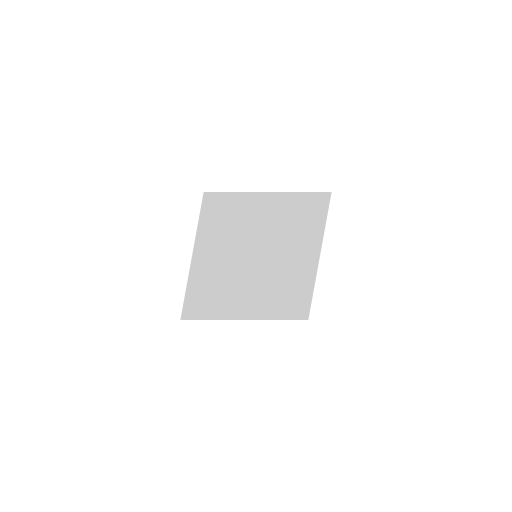
t = 0.00 s
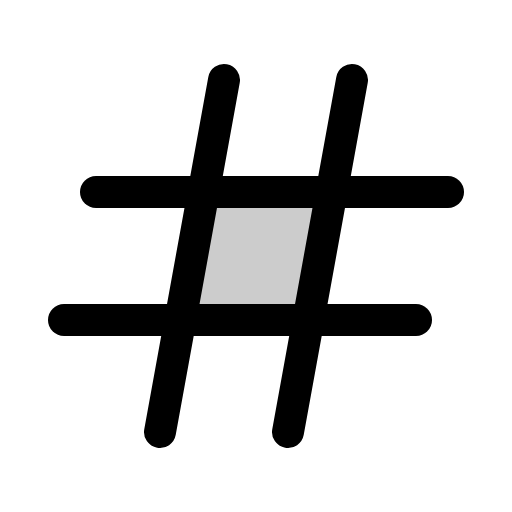
t = 0.38 s
t = 1.13 s: frame unchanged from t = 0.38 s, image omitted
t = 1.50 s: frame unchanged from t = 0.38 s, image omitted
t = 1.88 s: frame unchanged from t = 0.38 s, image omitted
t = 2.63 s: frame unchanged from t = 0.38 s, image omitted

The animated SVG that drew these frames (rendered in a browser with its animation timeline set to each time). Animation: 1 CSS @keyframes rule; one cycle of 3.00 s, repeats indefinitely.

<svg xmlns="http://www.w3.org/2000/svg" viewBox="0 0 256 256">
  <style>
    .draw-line {
      stroke-dasharray: 2000;
      stroke-dashoffset: 0;
    }
    svg:hover .draw-line {
      animation: phosphor-draw-in 3s ease-in-out infinite alternate;
    }
    @keyframes phosphor-draw-in {
      0%   { stroke-dashoffset: 2000; }
      50%  { stroke-dashoffset: 0; }
      100% { stroke-dashoffset: 0; }
    }
  </style><rect width="256" height="256" fill="none"/><polygon points="101.82 96 90.18 160 154.18 160 165.82 96 101.82 96" opacity="0.2"/><line x1="48" y1="96" x2="224" y2="96" fill="none" stroke="currentColor" stroke-linecap="round" stroke-linejoin="round" stroke-width="16" class="draw-line"/><line x1="176" y1="40" x2="144" y2="216" fill="none" stroke="currentColor" stroke-linecap="round" stroke-linejoin="round" stroke-width="16" class="draw-line"/><line x1="112" y1="40" x2="80" y2="216" fill="none" stroke="currentColor" stroke-linecap="round" stroke-linejoin="round" stroke-width="16" class="draw-line"/><line x1="32" y1="160" x2="208" y2="160" fill="none" stroke="currentColor" stroke-linecap="round" stroke-linejoin="round" stroke-width="16" class="draw-line"/></svg>
